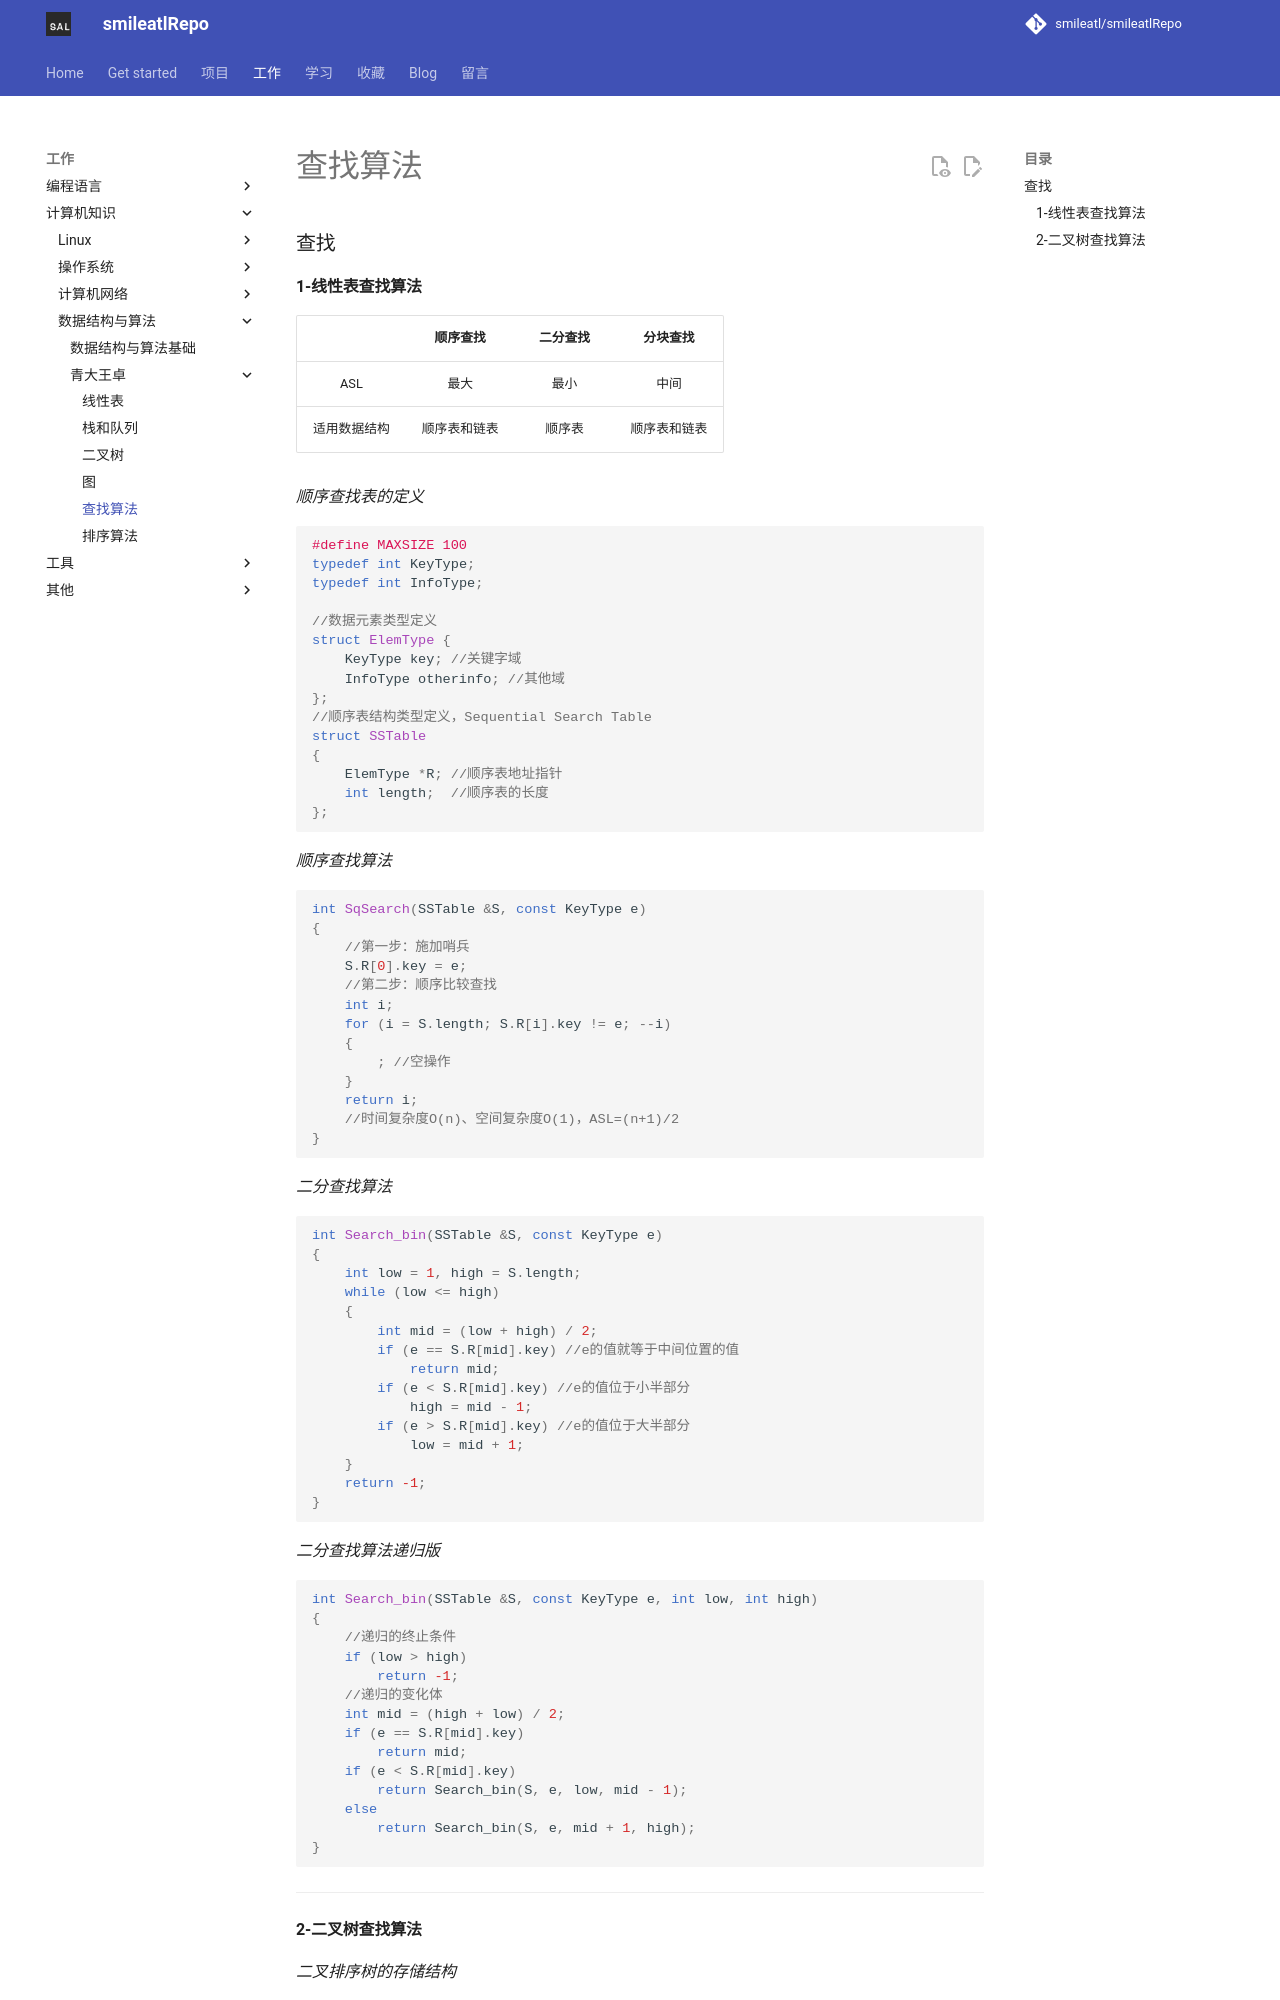

repository: smileatl/smileatlRepo · page: 计算机知识/数据结构与算法/青大王卓/50.查找算法/index.html · generator: mkdocs

### 查找



#### **1-线性表查找算法**

|              |   顺序查找   | 二分查找 |   分块查找   |
| :----------: | :----------: | :------: | :----------: |
|     ASL      |     最大     |   最小   |     中间     |
| 适用数据结构 | 顺序表和链表 |  顺序表  | 顺序表和链表 |

*顺序查找表的定义*

~~~cpp
#define MAXSIZE 100
typedef int KeyType;
typedef int InfoType;

//数据元素类型定义
struct ElemType {
	KeyType key; //关键字域
	InfoType otherinfo; //其他域
};
//顺序表结构类型定义，Sequential Search Table
struct SSTable
{
    ElemType *R; //顺序表地址指针
    int length;  //顺序表的长度
};
~~~

*顺序查找算法*

~~~cpp
int SqSearch(SSTable &S, const KeyType e)
{
    //第一步：施加哨兵
    S.R[0].key = e;
    //第二步：顺序比较查找
    int i;
    for (i = S.length; S.R[i].key != e; --i)
    {
        ; //空操作
    }
    return i;
    //时间复杂度O(n)、空间复杂度O(1)，ASL=(n+1)/2
}
~~~

*二分查找算法*


~~~cpp
int Search_bin(SSTable &S, const KeyType e)
{
    int low = 1, high = S.length;
    while (low <= high)
    {
        int mid = (low + high) / 2;
        if (e == S.R[mid].key) //e的值就等于中间位置的值
            return mid;
        if (e < S.R[mid].key) //e的值位于小半部分
            high = mid - 1;
        if (e > S.R[mid].key) //e的值位于大半部分
            low = mid + 1;
    }
    return -1;
}
~~~

*二分查找算法递归版*

~~~cpp
int Search_bin(SSTable &S, const KeyType e, int low, int high)
{
    //递归的终止条件
    if (low > high)
        return -1;
    //递归的变化体
    int mid = (high + low) / 2;
    if (e == S.R[mid].key)
        return mid;
    if (e < S.R[mid].key)
        return Search_bin(S, e, low, mid - 1);
    else
        return Search_bin(S, e, mid + 1, high);
}
~~~





***
